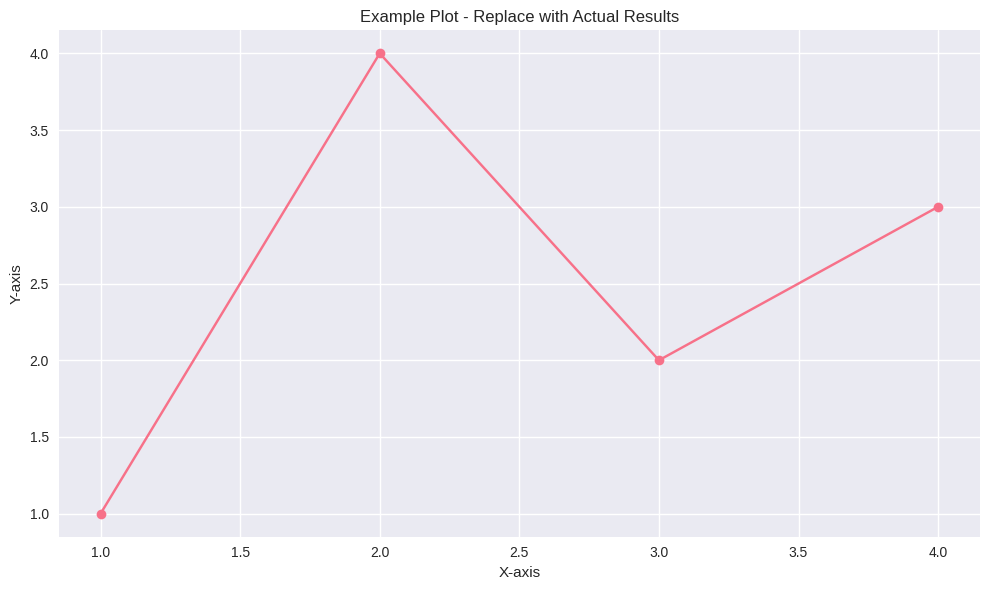

Recreate this plot in Python.
# Import necessary libraries
import numpy as np
import pandas as pd
import matplotlib.pyplot as plt
import seaborn as sns
from scipy import stats

# Set plotting style
plt.style.use('seaborn-v0_8')
sns.set_palette('husl')

print('Libraries imported successfully')

# Simulation parameters
np.random.seed(42)  # For reproducibility

# Define simulation parameters here
n_samples = 1000
n_features = 50

print(f'Simulation will use {n_samples} samples with {n_features} features')

# Placeholder for simulation code
# This section would contain the actual simulation implementation

print('Simulation code will be implemented here')
print('Based on Kim et al. (2021) methodology')

# Placeholder for plotting code
fig, ax = plt.subplots(figsize=(10, 6))
ax.plot([1, 2, 3, 4], [1, 4, 2, 3], marker='o')
ax.set_title('Example Plot - Replace with Actual Results')
ax.set_xlabel('X-axis')
ax.set_ylabel('Y-axis')
plt.tight_layout()
plt.show()

print('Results visualization completed')
